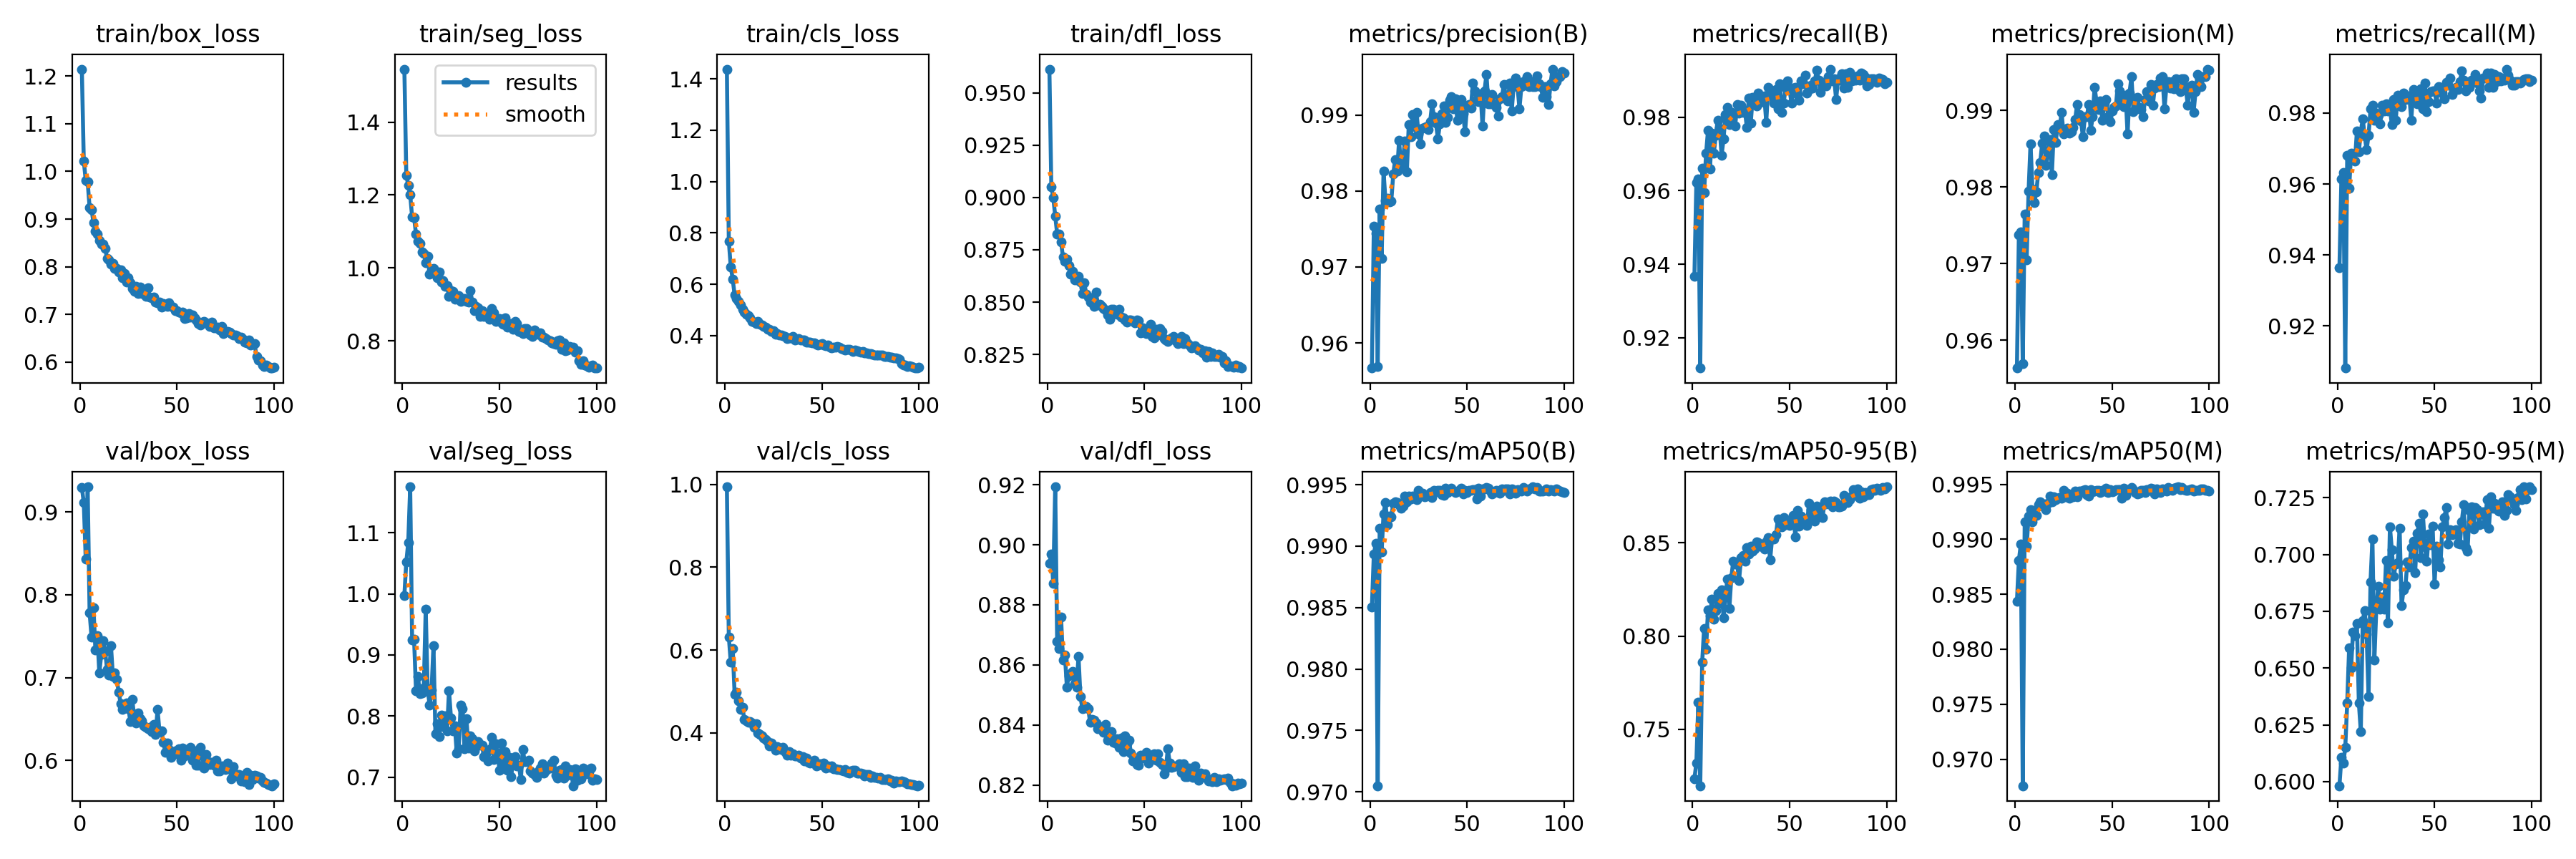

Source data for this figure (header and first rows):
epoch, train/box_loss, train/seg_loss, train/cls_loss, train/dfl_loss, metrics/precision(B), metrics/recall(B), metrics/mAP50(B), metrics/mAP50-95(B), metrics/precision(M), metrics/recall(M), metrics/mAP50(M), metrics/mAP50-95(M), val/box_loss, val/seg_loss, val/cls_loss, val/dfl_loss, lr/pg0, lr/pg1, lr/pg2
1, 1.214, 1.545, 1.438, 0.9613, 0.9567, 0.9367, 0.9851, 0.7236, 0.9564, 0.9363, 0.9843, 0.5982, 0.9298, 0.9977, 0.9942, 0.8939, 0.0006617, 0.0006617, 0.0006617
2, 1.022, 1.255, 0.7681, 0.905, 0.9754, 0.9623, 0.9893, 0.7319, 0.9737, 0.9613, 0.9881, 0.6106, 0.9112, 1.052, 0.6323, 0.8969, 0.001315, 0.001315, 0.001315
3, 0.9813, 1.226, 0.6678, 0.9, 0.9744, 0.9632, 0.9902, 0.7644, 0.9741, 0.9633, 0.9896, 0.6082, 0.8433, 1.084, 0.5707, 0.8871, 0.001956, 0.001956, 0.001956
4, 0.9778, 1.201, 0.6207, 0.8912, 0.9569, 0.9118, 0.9705, 0.7198, 0.9569, 0.9081, 0.9676, 0.615, 0.9304, 1.175, 0.6038, 0.9193, 0.001941, 0.001941, 0.001941
5, 0.9248, 1.14, 0.5575, 0.8827, 0.9776, 0.9662, 0.9915, 0.7862, 0.9765, 0.9682, 0.9916, 0.6347, 0.7782, 0.9248, 0.4935, 0.8678, 0.001921, 0.001921, 0.001921
6, 0.9203, 1.138, 0.5456, 0.8826, 0.9711, 0.9595, 0.9895, 0.8042, 0.9704, 0.9589, 0.9893, 0.6589, 0.749, 0.9261, 0.4984, 0.8654, 0.001901, 0.001901, 0.001901
7, 0.8923, 1.094, 0.532, 0.8788, 0.9826, 0.9701, 0.9926, 0.793, 0.9794, 0.9686, 0.9921, 0.65, 0.7839, 0.8419, 0.4784, 0.876, 0.001881, 0.001881, 0.001881
8, 0.8751, 1.074, 0.5192, 0.8715, 0.9787, 0.9764, 0.9936, 0.8139, 0.9856, 0.9685, 0.9927, 0.6658, 0.733, 0.8644, 0.4568, 0.8616, 0.001861, 0.001861, 0.001861
9, 0.8683, 1.069, 0.5033, 0.8695, 0.979, 0.9659, 0.9917, 0.811, 0.9797, 0.9665, 0.9916, 0.6643, 0.7508, 0.837, 0.4626, 0.8633, 0.001842, 0.001842, 0.001842
10, 0.8546, 1.043, 0.4911, 0.8705, 0.9786, 0.9756, 0.9925, 0.8198, 0.9779, 0.975, 0.9923, 0.6696, 0.7056, 0.838, 0.4328, 0.8527, 0.001822, 0.001822, 0.001822
11, 0.847, 1.04, 0.4818, 0.8675, 0.9787, 0.9701, 0.9924, 0.8093, 0.9793, 0.9691, 0.9922, 0.6346, 0.7278, 0.8465, 0.4301, 0.8564, 0.001802, 0.001802, 0.001802
12, 0.8482, 1.015, 0.4775, 0.8633, 0.9822, 0.9751, 0.9935, 0.8135, 0.9819, 0.9747, 0.9932, 0.6221, 0.7445, 0.9743, 0.4256, 0.857, 0.001782, 0.001782, 0.001782
13, 0.8386, 1.033, 0.4703, 0.8646, 0.9842, 0.9792, 0.9936, 0.8228, 0.9832, 0.9783, 0.9934, 0.671, 0.7313, 0.845, 0.4274, 0.8579, 0.001762, 0.001762, 0.001762
14, 0.8172, 0.983, 0.4561, 0.8605, 0.9826, 0.977, 0.9936, 0.8176, 0.9857, 0.9736, 0.993, 0.6753, 0.7103, 0.8178, 0.4246, 0.8539, 0.001743, 0.001743, 0.001743
15, 0.8149, 0.9923, 0.4532, 0.8606, 0.9866, 0.9696, 0.9934, 0.8248, 0.9866, 0.9696, 0.9932, 0.6648, 0.7029, 0.8421, 0.4132, 0.8526, 0.001723, 0.001723, 0.001723
16, 0.8057, 0.9987, 0.4466, 0.8622, 0.9831, 0.9741, 0.9931, 0.81, 0.9828, 0.9737, 0.9927, 0.6375, 0.7388, 0.915, 0.4225, 0.8628, 0.001703, 0.001703, 0.001703
17, 0.8077, 0.9867, 0.4563, 0.8596, 0.9842, 0.9808, 0.9932, 0.8217, 0.9845, 0.9811, 0.9933, 0.688, 0.7015, 0.7713, 0.4002, 0.8495, 0.001683, 0.001683, 0.001683
18, 0.7966, 0.9731, 0.4433, 0.854, 0.9865, 0.9826, 0.994, 0.8307, 0.9862, 0.9823, 0.9939, 0.7067, 0.7055, 0.7868, 0.3969, 0.8454, 0.001663, 0.001663, 0.001663
19, 0.796, 0.9886, 0.4403, 0.8593, 0.9825, 0.978, 0.9936, 0.815, 0.9816, 0.978, 0.9934, 0.6535, 0.6979, 0.7665, 0.3938, 0.8458, 0.001644, 0.001644, 0.001644
20, 0.7883, 0.9624, 0.4343, 0.8537, 0.9888, 0.9813, 0.994, 0.8313, 0.9875, 0.98, 0.9939, 0.6764, 0.6822, 0.8018, 0.3877, 0.8461, 0.001624, 0.001624, 0.001624
21, 0.794, 0.9653, 0.4318, 0.8523, 0.9871, 0.9808, 0.9938, 0.8403, 0.9858, 0.9795, 0.9936, 0.686, 0.6684, 0.783, 0.3841, 0.8454, 0.001604, 0.001604, 0.001604
22, 0.7776, 0.9491, 0.4234, 0.8502, 0.99, 0.9776, 0.9941, 0.8387, 0.9881, 0.977, 0.9937, 0.676, 0.6613, 0.8005, 0.3793, 0.8409, 0.001584, 0.001584, 0.001584
23, 0.7867, 0.951, 0.4246, 0.8522, 0.9885, 0.9835, 0.994, 0.8387, 0.9877, 0.9823, 0.9938, 0.6811, 0.663, 0.7758, 0.3693, 0.842, 0.001564, 0.001564, 0.001564
24, 0.7683, 0.9233, 0.4156, 0.848, 0.9904, 0.9812, 0.9938, 0.8298, 0.9897, 0.9806, 0.9937, 0.6758, 0.6694, 0.8416, 0.3757, 0.8416, 0.001545, 0.001545, 0.001545
25, 0.7776, 0.9381, 0.418, 0.8549, 0.9875, 0.9833, 0.9945, 0.842, 0.9869, 0.9826, 0.9944, 0.6972, 0.6628, 0.7973, 0.3687, 0.8407, 0.001525, 0.001525, 0.001525
26, 0.7662, 0.9352, 0.4063, 0.8487, 0.9862, 0.9813, 0.9941, 0.8432, 0.9874, 0.9806, 0.9939, 0.6698, 0.6465, 0.7759, 0.3577, 0.8388, 0.001505, 0.001505, 0.001505
27, 0.754, 0.9142, 0.4072, 0.849, 0.9883, 0.9819, 0.9943, 0.8403, 0.9876, 0.9813, 0.9942, 0.7122, 0.6735, 0.7836, 0.3668, 0.8394, 0.001485, 0.001485, 0.001485
28, 0.7478, 0.9174, 0.4021, 0.8481, 0.9884, 0.9772, 0.994, 0.8474, 0.9871, 0.9767, 0.9937, 0.7019, 0.6505, 0.7389, 0.3624, 0.8387, 0.001465, 0.001465, 0.001465
29, 0.7583, 0.9244, 0.4012, 0.847, 0.9885, 0.9852, 0.9941, 0.8441, 0.9872, 0.9839, 0.994, 0.6904, 0.6451, 0.7458, 0.3607, 0.8375, 0.001446, 0.001446, 0.001446
30, 0.7441, 0.9082, 0.3984, 0.8462, 0.9881, 0.9783, 0.9941, 0.8481, 0.9877, 0.978, 0.9939, 0.6957, 0.6569, 0.8181, 0.3651, 0.8401, 0.001426, 0.001426, 0.001426
31, 0.7568, 0.9124, 0.3975, 0.8438, 0.9891, 0.9854, 0.9944, 0.8455, 0.9888, 0.985, 0.9944, 0.6965, 0.6505, 0.8122, 0.3546, 0.835, 0.001406, 0.001406, 0.001406
32, 0.7434, 0.9172, 0.3891, 0.842, 0.9914, 0.9836, 0.994, 0.8466, 0.9908, 0.9829, 0.9939, 0.7116, 0.6477, 0.7465, 0.3471, 0.8361, 0.001386, 0.001386, 0.001386
33, 0.7464, 0.9093, 0.3908, 0.8465, 0.9898, 0.983, 0.9945, 0.8507, 0.9894, 0.9818, 0.9944, 0.6774, 0.6419, 0.7955, 0.3551, 0.8377, 0.001366, 0.001366, 0.001366
34, 0.7379, 0.9072, 0.3906, 0.8466, 0.989, 0.9865, 0.9944, 0.8502, 0.9886, 0.9856, 0.9943, 0.6843, 0.6402, 0.7481, 0.3469, 0.8343, 0.001347, 0.001347, 0.001347
35, 0.7556, 0.9377, 0.3974, 0.8446, 0.9868, 0.9841, 0.9945, 0.8485, 0.9865, 0.9838, 0.9945, 0.6862, 0.6381, 0.7671, 0.3491, 0.8339, 0.001327, 0.001327, 0.001327
36, 0.7369, 0.9067, 0.3823, 0.8443, 0.9888, 0.9853, 0.9945, 0.8489, 0.9891, 0.9849, 0.9945, 0.6965, 0.64, 0.7633, 0.3456, 0.8355, 0.001307, 0.001307, 0.001307
37, 0.7349, 0.8827, 0.3847, 0.8466, 0.9901, 0.9859, 0.9942, 0.8467, 0.9891, 0.9848, 0.9941, 0.6944, 0.6349, 0.7431, 0.345, 0.8327, 0.001287, 0.001287, 0.001287
38, 0.7367, 0.8953, 0.388, 0.843, 0.9912, 0.9787, 0.9941, 0.8506, 0.9908, 0.978, 0.9939, 0.703, 0.6435, 0.7551, 0.3457, 0.8357, 0.001267, 0.001267, 0.001267
39, 0.7266, 0.8918, 0.382, 0.8427, 0.989, 0.9882, 0.9947, 0.8527, 0.9874, 0.9865, 0.9945, 0.7057, 0.6313, 0.7585, 0.3389, 0.8311, 0.001248, 0.001248, 0.001248
40, 0.7249, 0.8677, 0.3833, 0.8416, 0.9897, 0.9865, 0.9944, 0.841, 0.9891, 0.9858, 0.9943, 0.6919, 0.6615, 0.7523, 0.3436, 0.8365, 0.001228, 0.001228, 0.001228
41, 0.7261, 0.884, 0.382, 0.8404, 0.992, 0.9856, 0.9945, 0.8521, 0.993, 0.9826, 0.9944, 0.7093, 0.6347, 0.7518, 0.3328, 0.8337, 0.001208, 0.001208, 0.001208
42, 0.7148, 0.8681, 0.3734, 0.8417, 0.9925, 0.9839, 0.9947, 0.8519, 0.9911, 0.9826, 0.9945, 0.7137, 0.6352, 0.7341, 0.3394, 0.835, 0.001188, 0.001188, 0.001188
43, 0.7226, 0.8736, 0.3739, 0.8416, 0.9908, 0.9875, 0.9945, 0.8545, 0.9901, 0.9868, 0.9944, 0.6984, 0.6219, 0.7393, 0.3289, 0.8307, 0.001168, 0.001168, 0.001168
44, 0.7207, 0.8757, 0.3752, 0.8411, 0.9921, 0.9823, 0.9944, 0.8629, 0.9912, 0.9813, 0.9943, 0.7177, 0.6095, 0.7267, 0.3274, 0.828, 0.001149, 0.001149, 0.001149
45, 0.7168, 0.8598, 0.3702, 0.84, 0.9893, 0.9892, 0.9945, 0.8619, 0.9887, 0.9885, 0.9945, 0.7033, 0.621, 0.7447, 0.3301, 0.829, 0.001129, 0.001129, 0.001129
46, 0.7245, 0.889, 0.3728, 0.8414, 0.9919, 0.9813, 0.9945, 0.8588, 0.991, 0.9803, 0.9944, 0.697, 0.613, 0.7648, 0.3349, 0.8269, 0.001109, 0.001109, 0.001109
47, 0.7165, 0.8775, 0.3672, 0.841, 0.9921, 0.9839, 0.9947, 0.8635, 0.9914, 0.9832, 0.9946, 0.7089, 0.6039, 0.7294, 0.3212, 0.8266, 0.001089, 0.001089, 0.001089
48, 0.7148, 0.8526, 0.3639, 0.8354, 0.9901, 0.9882, 0.9943, 0.8598, 0.9891, 0.986, 0.9942, 0.7041, 0.6092, 0.7545, 0.3221, 0.8299, 0.001069, 0.001069, 0.001069
49, 0.7084, 0.8607, 0.3648, 0.8377, 0.9878, 0.9898, 0.9946, 0.8623, 0.9885, 0.9862, 0.9945, 0.7126, 0.611, 0.7396, 0.3252, 0.8292, 0.00105, 0.00105, 0.00105
50, 0.7082, 0.8614, 0.3682, 0.8372, 0.9912, 0.9875, 0.9944, 0.8596, 0.9899, 0.9862, 0.9943, 0.687, 0.6076, 0.7117, 0.3215, 0.8289, 0.00103, 0.00103, 0.00103
51, 0.7053, 0.8499, 0.3634, 0.8351, 0.9914, 0.9839, 0.9946, 0.8626, 0.9904, 0.9829, 0.9944, 0.7038, 0.6141, 0.7556, 0.3272, 0.8309, 0.00101, 0.00101, 0.00101
52, 0.7032, 0.8465, 0.3599, 0.8375, 0.9909, 0.9879, 0.9946, 0.8648, 0.9906, 0.9875, 0.9946, 0.6977, 0.5997, 0.7222, 0.3153, 0.8273, 0.0009902, 0.0009902, 0.0009902
53, 0.7048, 0.8631, 0.3621, 0.8394, 0.9942, 0.9882, 0.9946, 0.8534, 0.9934, 0.9872, 0.9945, 0.6946, 0.6145, 0.742, 0.3206, 0.829, 0.0009704, 0.0009704, 0.0009704
54, 0.6915, 0.8375, 0.3545, 0.8338, 0.9931, 0.9862, 0.9946, 0.8673, 0.9925, 0.9856, 0.9945, 0.7121, 0.6054, 0.7118, 0.3164, 0.8295, 0.0009506, 0.0009506, 0.0009506
55, 0.6926, 0.8453, 0.3513, 0.8331, 0.9921, 0.9846, 0.9939, 0.8589, 0.9914, 0.9839, 0.9938, 0.7162, 0.6117, 0.7321, 0.3204, 0.8303, 0.0009308, 0.0009308, 0.0009308
56, 0.7015, 0.8478, 0.3552, 0.8371, 0.9918, 0.99, 0.9947, 0.8645, 0.9905, 0.9887, 0.9946, 0.7205, 0.6142, 0.7009, 0.3135, 0.8283, 0.000911, 0.000911, 0.000911
57, 0.6939, 0.8326, 0.3549, 0.8344, 0.9928, 0.9891, 0.9941, 0.8612, 0.9919, 0.9879, 0.994, 0.7045, 0.6158, 0.7268, 0.313, 0.8304, 0.0008912, 0.0008912, 0.0008912
58, 0.6987, 0.8528, 0.3578, 0.8374, 0.9885, 0.9915, 0.9947, 0.8627, 0.9869, 0.9898, 0.9945, 0.711, 0.6005, 0.7334, 0.3111, 0.8276, 0.0008714, 0.0008714, 0.0008714
59, 0.6936, 0.8476, 0.3539, 0.836, 0.9931, 0.9865, 0.9946, 0.8595, 0.9923, 0.9852, 0.9945, 0.7087, 0.6117, 0.7179, 0.3113, 0.8268, 0.0008516, 0.0008516, 0.0008516
60, 0.6886, 0.8252, 0.3501, 0.8325, 0.9954, 0.9875, 0.9948, 0.8714, 0.9944, 0.9865, 0.9947, 0.71, 0.5944, 0.7193, 0.3109, 0.8237, 0.0008318, 0.0008318, 0.0008318
... 40 more rows
